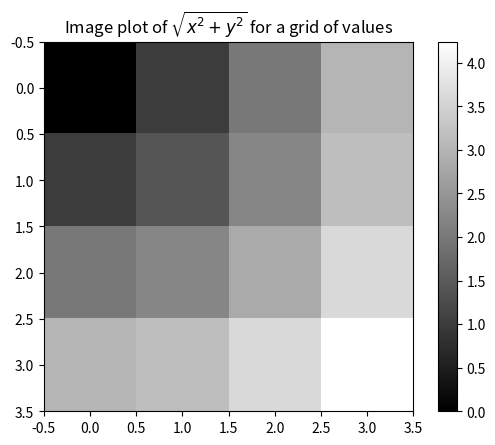

Recreate this plot in Python. (Note: this script raises an exception after producing the figure.)
from numpy import arange
from numpy import array
import numpy as np
m=array([arange(2),arange(2)])
print(m.shape)
n=array([[arange(3),arange(3)],[arange(3),arange(3)]])
print(n.shape)

# 多维数组的切片
# reshape改变维度

b=arange(24).reshape(2,3,4)
print(b)
print(b[:,0,0])
print(b[...,0])        # 多个冒号可以用省略号代替
print(b[...,0][0,:])   # 多次索引只要有效就可以
print(b[0,1,:])
print(b[0,1,::2])      # 间隔选定元素

# ravel函数可以实现数组展平，跟reshape相反
print(b.ravel())
print(b)
# flatten函数功能同ravel
print(b.flatten())

# 元组来设置数组维度
b.shape=(2,12)
print(b)



# 组合数组
# 有hstack和concatenate(axis=1)可以横向组合
# 有vstack和concatenate(axis=0)可以纵向组合
a=arange(8).reshape(4,2)
c=arange(12).reshape(4,3)
d=arange(6).reshape(2,3)
print(c)
print(a)
print(d)
print(np.hstack((a,c)))
print(np.vstack((c,d)))
print(np.concatenate((a,c),axis=1))   # axis=1横向，axis=0纵向
print(np.concatenate((c,d),axis=0))
# print(help(np.vstack))

# 深度组合dstack,相同元组才能进行深度组合，类似两张纸沿着纵深方向重叠在一起
print(np.dstack((arange(9).reshape(3,3),arange(9).reshape(3,3))))


# 数组分割
e=arange(27).reshape(3,3,3)
print(e)
print(np.dsplit(e,3))       # 深度切割
print(np.vsplit(e,3))       # 垂直切割
print(np.hsplit(e,3))       # 横向切割

# 数组的转换
b=np.array([2,3,4.+3.j])
c=np.array([1,2,3,4,5])
print(b)
print(b.tolist())    # tolist转换数组为列表
print(b.tostring())  # tostring转换数组为字符串
print(c.tostring())
# print(np.fromstring('\x00\x00\x00\x00\x00\x00\x00@\x00\x00\x00\x00\x00\x00\x00\x00\x00\x00\x00\x00\x00\x00\x08@\x00\x00\x00\x00\x00\x00\x00\x00\x00\x00\x00\x00\x00\x00\x10@\x00\x00\x00\x00\x00\x00\x08@'))
b = np.array([ 1.+1.j,  3.+2.j])
print(b.tostring())
# print(np.fromstring('\x00\x00\x00\x00\x00\x00\xf0?\x00\x00\x00\x00\x00\x00\xf0?\x00\x00\x00\x00\x00\x00\x08@\x00\x00\x00\x00\x00\x00\x00@'))
#  fromstring有疑问
#print(b.astype(int))



import math
print(np.arange(10))
print(np.sqrt(a))    # 对数组中的数字进行开方
print(np.exp(a))     # 对数组中的元素返回e^x的值
print(math.e**2)
# print(math.exp(b))   # 这样是不行的，注意

from numpy.random import randn

# print(randn(8))  # 返回一组具有正态分布的样本
x=randn(8)
y=randn(8)
print(x)
print(y)
print(np.maximum(x,y))   #对两组样本逐位比较，取最大值，返回一组新的样本

print(randn(4)*4)
print(np.modf(randn(4)*4))    # np.modf把一组数据的整数和小数分开，返回两个数组
print(math.modf(3.5541))     # math.modf把一个数字的整数和小数分开，返回一个元组

###利用数组进行数据处理
# np.meshgird函数
print(arange(5,6,0.01))   #按0.01步进划分，返回一个数组，
x=arange(4)
y=arange(5)
x,y=np.meshgrid(x,y)    # 返回两个二维数组，第一个以x为行，y的列维度，第二个以y的转置为列，x的行维度
print(x,y)

#
import matplotlib.pyplot as plt
import pylab
xs=arange(4)
ys=arange(4)
xs,ys=np.meshgrid(xs,ys)
print(xs,ys)
z=np.sqrt(xs**2+ys**2)
print(z)

plt.imshow(z, cmap=plt.cm.gray); plt.colorbar()
pylab.show()
plt.title("Image plot of $\sqrt{x^2 + y^2}$ for a grid of values")
plt.draw()


#将条件逻辑表达为数组运算
xarr= arange(1,2,0.1)
yarr= arange(2,3,0.1)
cond=array([True,False,True,True])

result=([x if c else y
         for x,y,c in zip(xarr,yarr,cond)])
print(result)
#np还有自带的更快且方便的函数where
result=np.where(cond,xarr,yarr)     #(条件c,结果x,结果y)= if c :x ; else: y
print(result)